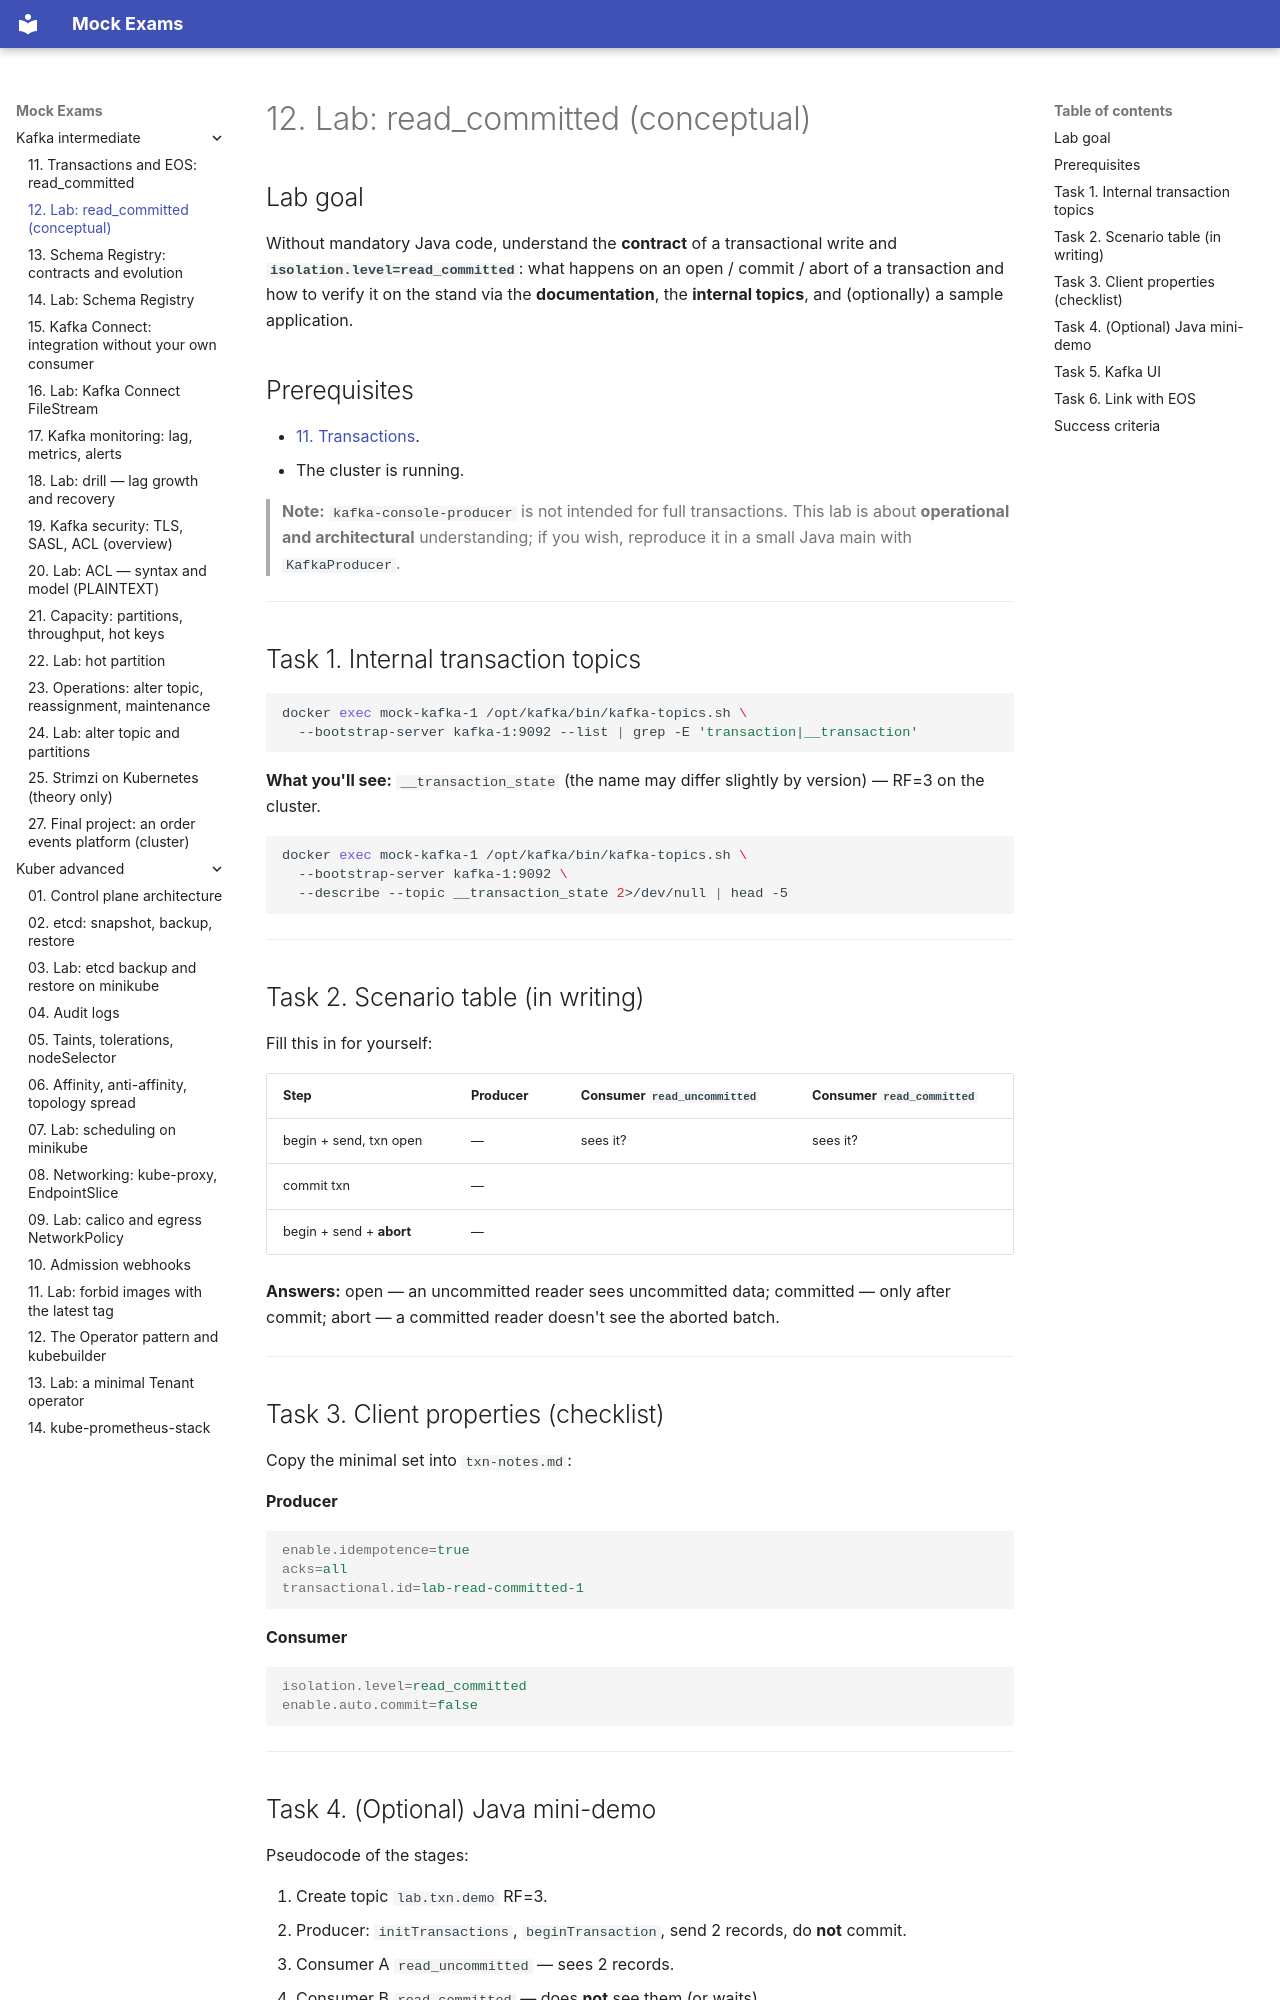

repository: FedorArbuzov/mock-exams · page: kafka-intermediate/12-lab-read-committed/index.html · generator: mkdocs

# 12. Lab: read_committed (conceptual)

## Lab goal

Without mandatory Java code, understand the **contract** of a transactional write and **`isolation.level=read_committed`**: what happens on an open / commit / abort of a transaction and how to verify it on the stand via the **documentation**, the **internal topics**, and (optionally) a sample application.

## Prerequisites

- [11. Transactions](11-transactions-eos.md).
- The cluster is running.

> **Note:** `kafka-console-producer` is not intended for full transactions. This lab is about **operational and architectural** understanding; if you wish, reproduce it in a small Java main with `KafkaProducer`.

---

## Task 1. Internal transaction topics

```bash
docker exec mock-kafka-1 /opt/kafka/bin/kafka-topics.sh \
  --bootstrap-server kafka-1:9092 --list | grep -E 'transaction|__transaction'
```

**What you'll see:** `__transaction_state` (the name may differ slightly by version) — RF=3 on the cluster.

```bash
docker exec mock-kafka-1 /opt/kafka/bin/kafka-topics.sh \
  --bootstrap-server kafka-1:9092 \
  --describe --topic __transaction_state 2>/dev/null | head -5
```

---

## Task 2. Scenario table (in writing)

Fill this in for yourself:

| Step | Producer | Consumer `read_uncommitted` | Consumer `read_committed` |
|-----|----------|---------------------------|---------------------------|
| begin + send, txn open | — | sees it? | sees it? |
| commit txn | — | | |
| begin + send + **abort** | — | | |

**Answers:** open — an uncommitted reader sees uncommitted data; committed — only after commit; abort — a committed reader doesn't see the aborted batch.

---

## Task 3. Client properties (checklist)

Copy the minimal set into `txn-notes.md`:

**Producer**

```properties
enable.idempotence=true
acks=all
transactional.id=lab-read-committed-1
```

**Consumer**

```properties
isolation.level=read_committed
enable.auto.commit=false
```

---
